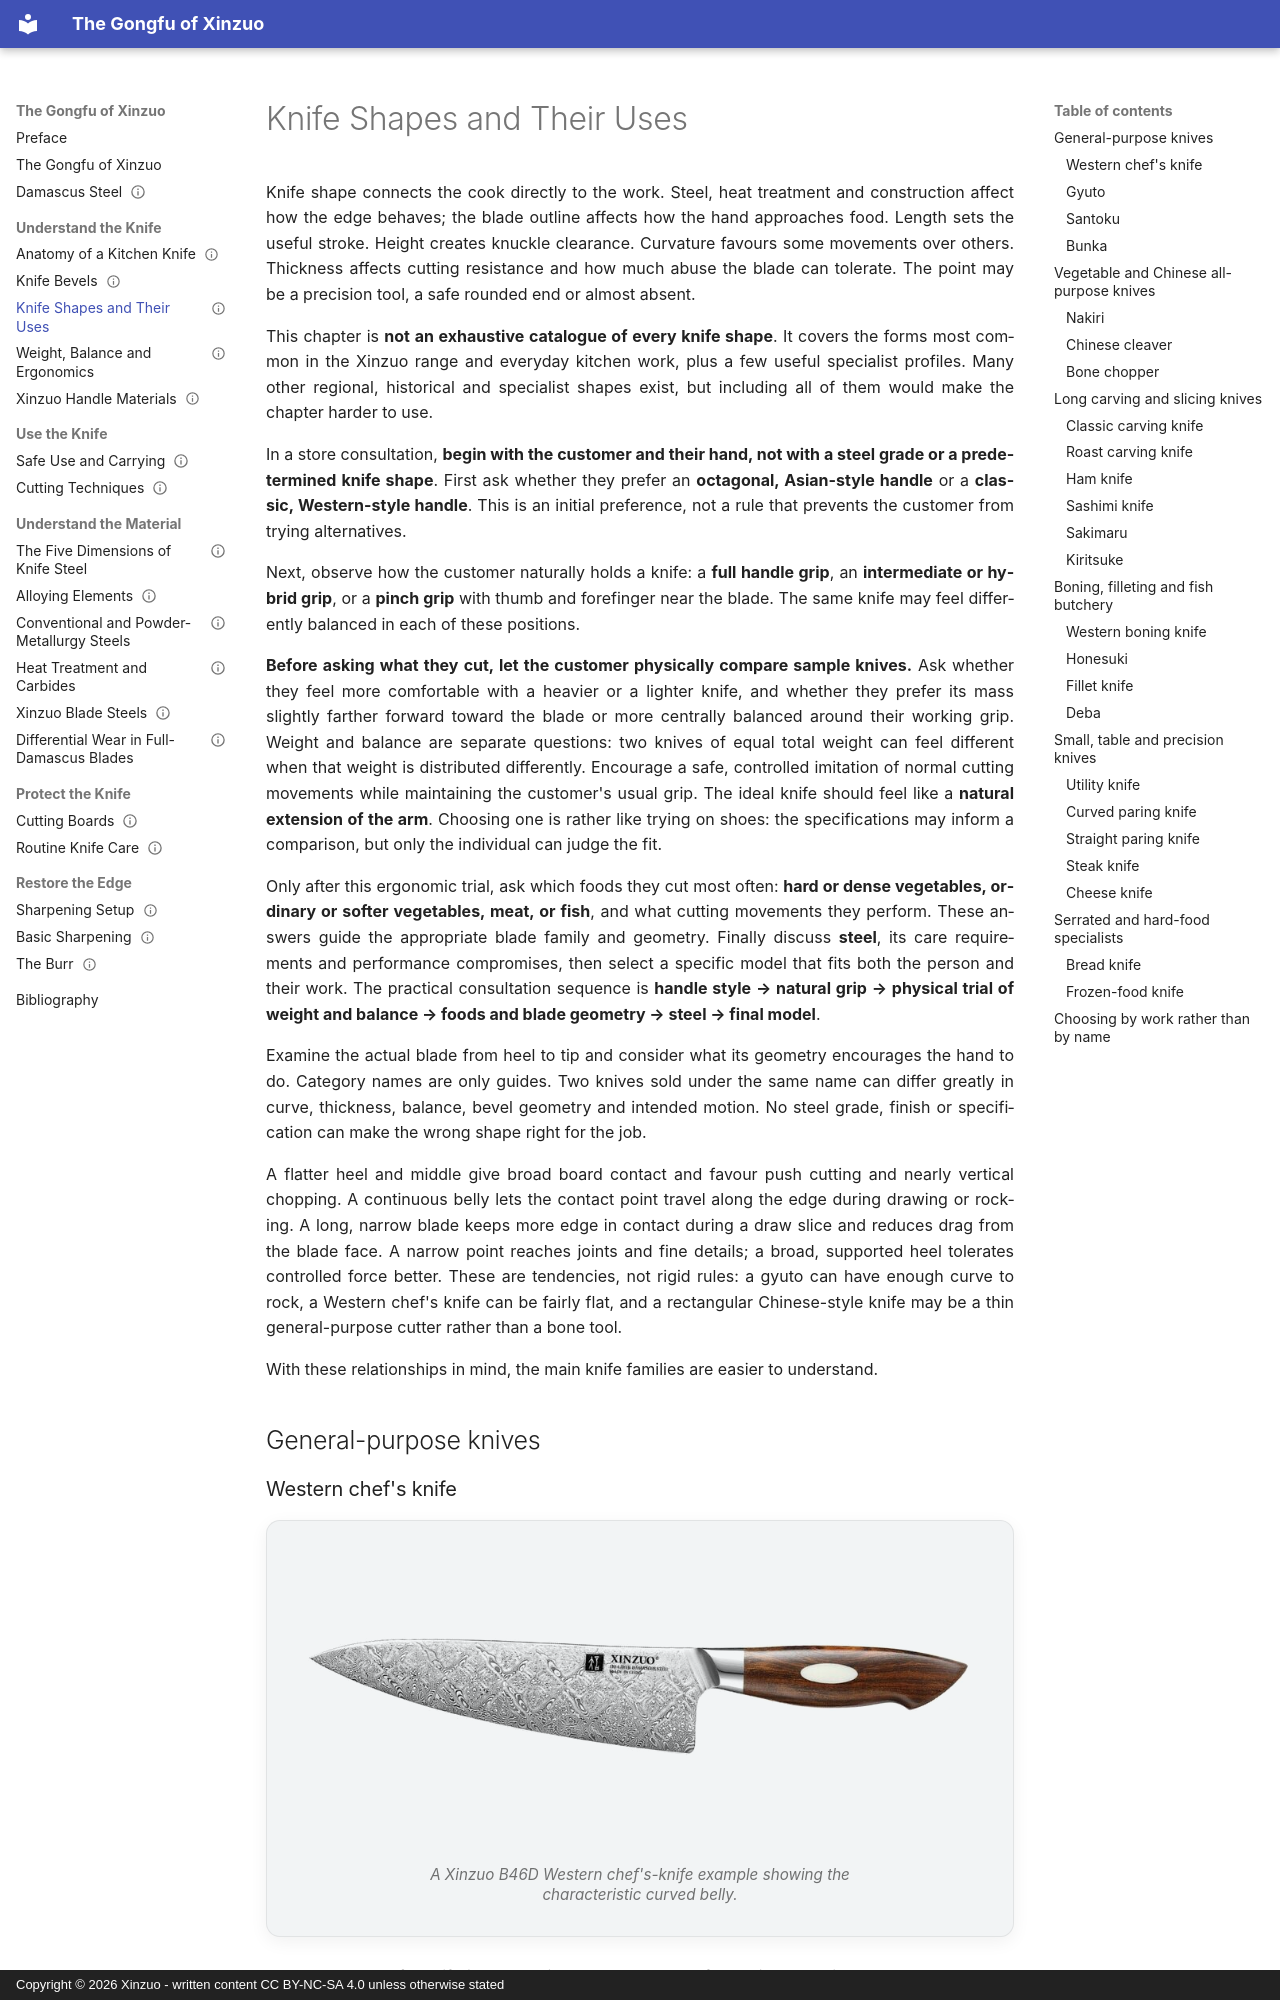

repository: francescocmazza/xinzuo-kung-fu · page: 05-knife-types/overview/index.html · generator: mkdocs · copyright: Copyright © 2026 Xinzuo - written content CC BY-NC-SA 4.0 unless otherwise stated

---
title: Knife Shapes and Their Uses
status: review
audience: general-reader
language: en
reviewed: 2026-09-13
translation_priority: highest
source_basis: general knife geometry and technique, illustrated with current Xinzuo examples
---
